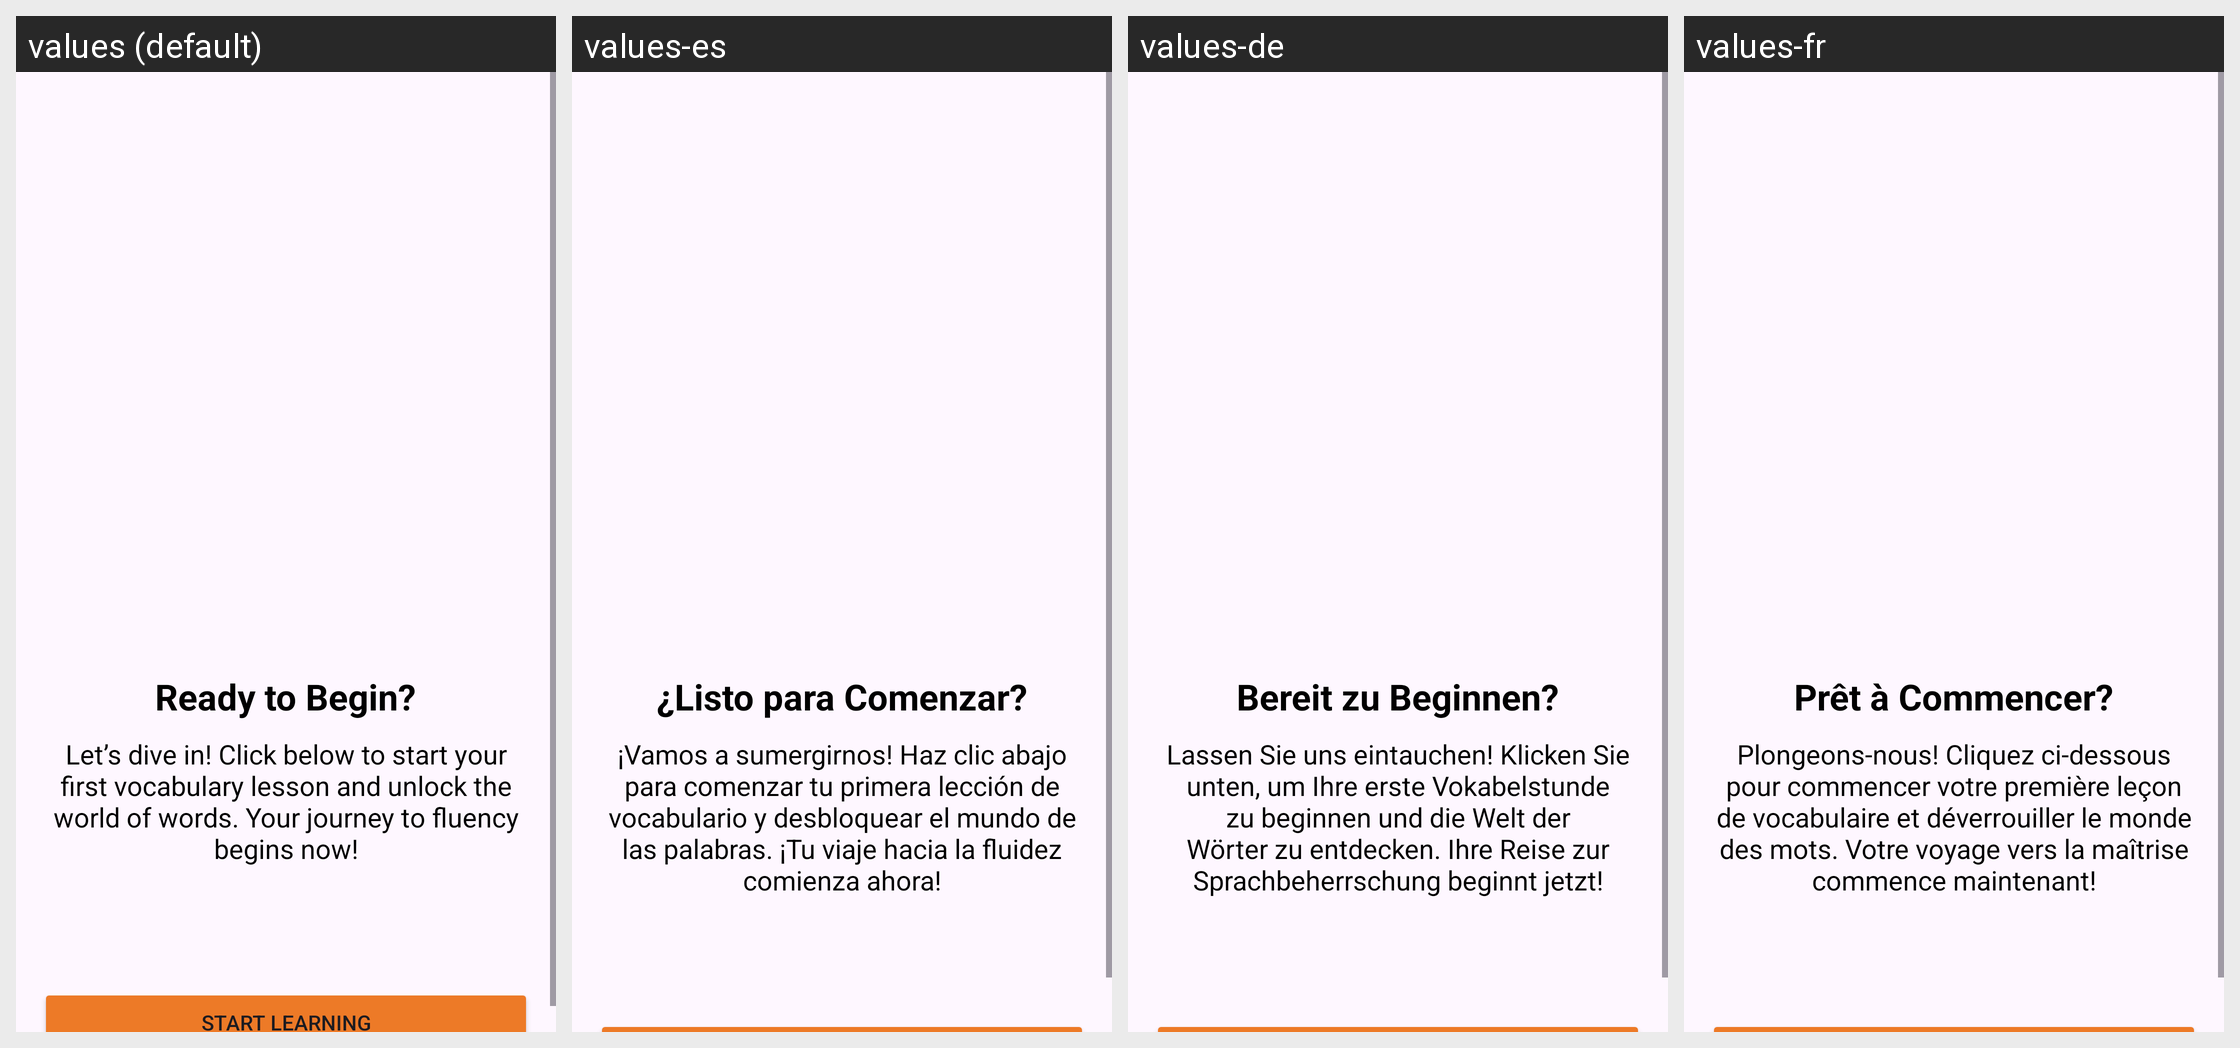

For this localized Android screen grid, give each drawn string resource with its value in every locale shown.
Android screen res/layout/fragment_onboarding3.xml rendered under 4 locales, left to right: values (default), values-es, values-de, values-fr. Device: Nexus 5 (rendered at 1080×1920; each locale shown at half size, 540×960, under a caption strip naming it); theme Theme.VocabCards.
Other locales in the repository, not shown: values-it, values-tr.
Strings drawn on this screen, with the default value and each locale's value (text and hints the layout hard-codes, and strings that could not be matched under every locale, appear in the picture but are not listed):

ready_to_begin
  values: Ready to Begin?
  values-es: ¿Listo para Comenzar?
  values-de: Bereit zu Beginnen?
  values-fr: Prêt à Commencer?

let_s_dive_in_click_below_to_start_your_first_vocabulary_lesson_and_unlock_the_world_of_words_your_journey_to_fluency_begins_now
  values: Let’s dive in! Click below to start your first vocabulary lesson and unlock the world of words. Your journey to fluency begins now!
  values-es: ¡Vamos a sumergirnos! Haz clic abajo para comenzar tu primera lección de vocabulario y desbloquear el mundo de las palabras. ¡Tu viaje hacia la fluidez comienza ahora!
  values-de: Lassen Sie uns eintauchen! Klicken Sie unten, um Ihre erste Vokabelstunde zu beginnen und die Welt der Wörter zu entdecken. Ihre Reise zur Sprachbeherrschung beginnt jetzt!
  values-fr: Plongeons-nous! Cliquez ci-dessous pour commencer votre première leçon de vocabulaire et déverrouiller le monde des mots. Votre voyage vers la maîtrise commence maintenant!
